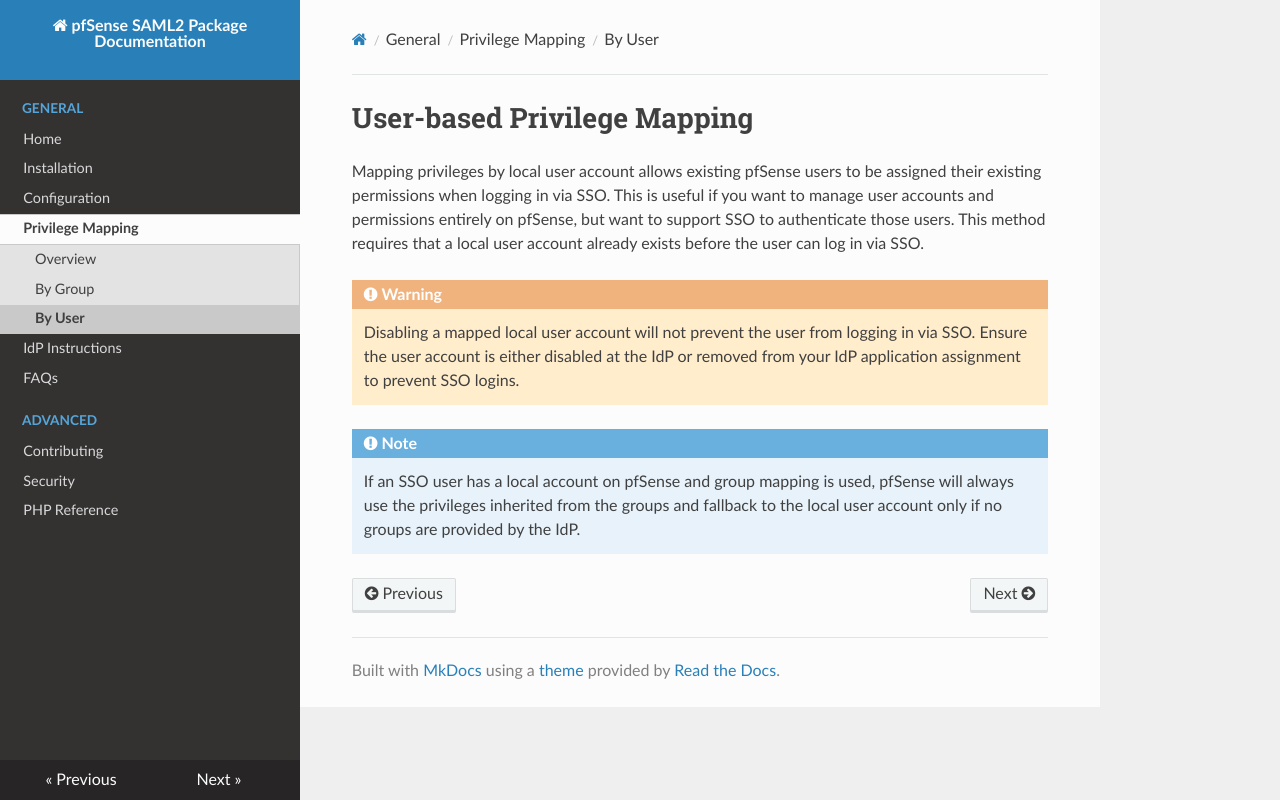

repository: pfrest/pfSense-pkg-saml2-auth · page: PRIVILEGE_MAPPING_BY_USER/index.html · generator: mkdocs

# User-based Privilege Mapping

Mapping privileges by local user account allows existing pfSense users to be assigned their existing permissions 
when logging in via SSO. This is useful if you want to manage user accounts and permissions entirely on pfSense,
but want to support SSO to authenticate those users. This method requires that a local user account already 
exists before the user can log in via SSO.

!!! Warning
    Disabling a mapped local user account will not prevent the user from logging in via SSO. Ensure the
    user account is either disabled at the IdP or removed from your IdP application assignment to prevent SSO logins.

!!! Note
    If an SSO user has a local account on pfSense and group mapping is used, pfSense will always use the 
    privileges inherited from the groups and fallback to the local user account only if no groups are provided by the
    IdP.
